Run: headless pygame with SDL's dummy video driver; simulated clock (each Clock.tick advances the game by its frame time, no real sleeping); random seed 0; keys injected as events and as key.get_pressed() state; no mouse input.
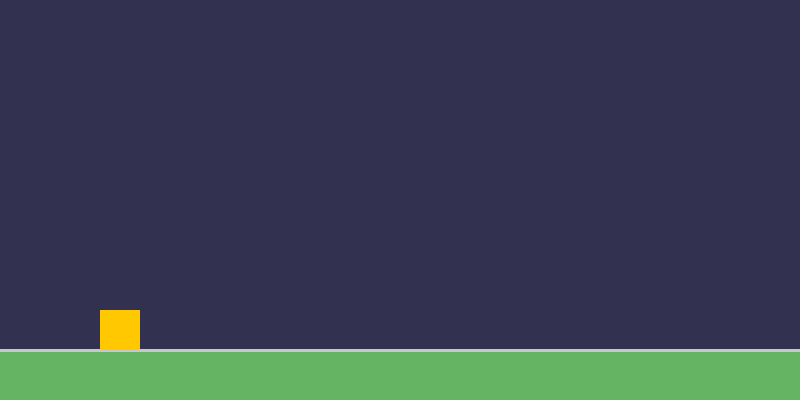
Frame 1 of 4 · flips 1–60 · no input
Frame 2 of 4 · flips 61–180 · tapped SPACE, RETURN · held RIGHT (→), D · screen unchanged from frame 1, image omitted
Frame 3 of 4 · flips 181–300 · held DOWN (↓), S · screen unchanged from frame 2, image omitted
Frame 4 of 4 · flips 301–420 · held LEFT (←), A, UP (↑), W · screen unchanged from frame 3, image omitted

The pygame program that drew these frames:

# STEP 4: Gravity and Jumping
# Real physics uses velocity - a speed with a direction.
# Each frame: velocity changes by gravity, then position changes by velocity.
# This creates the arc shape of a jump.

import pygame

pygame.init()
screen = pygame.display.set_mode((800, 400))
pygame.display.set_caption("Geometry Dash - Step 4")
clock = pygame.time.Clock()

# Physics constants
GRAVITY = 0.6          # how fast the player speeds up when falling
JUMP_FORCE = -12       # negative = upward (y goes DOWN in pygame)
GROUND_Y = 310         # y position of the ground surface

# Player
player_x = 100
player_y = GROUND_Y
player_size = 40

# Velocity - how many pixels to move each frame
velocity_y = 0
on_ground = True       # is the player currently standing on the ground?

running = True
while running:

    # --- EVENTS (one-time keypresses, not held) ---
    for event in pygame.event.get():
        if event.type == pygame.QUIT:
            running = False
        if event.type == pygame.KEYDOWN:
            # KEYDOWN fires once when the key is first pressed
            if event.key == pygame.K_SPACE and on_ground:
                velocity_y = JUMP_FORCE   # launch upward
                on_ground = False

    # --- UPDATE ---
    # Apply gravity: pull the player downward every frame
    velocity_y += GRAVITY

    # Move the player by its velocity
    player_y += velocity_y

    # Land on the ground
    if player_y >= GROUND_Y:
        player_y = GROUND_Y
        velocity_y = 0
        on_ground = True

    # --- DRAW ---
    screen.fill((50, 50, 80))

    # Ground
    pygame.draw.rect(screen, (100, 180, 100), (0, GROUND_Y + player_size, 800, 400))
    pygame.draw.line(screen, (200, 200, 200), (0, GROUND_Y + player_size), (800, GROUND_Y + player_size), 3)

    # Player
    pygame.draw.rect(screen, (255, 200, 0), (player_x, player_y, player_size, player_size))

    pygame.display.flip()
    clock.tick(60)

pygame.quit()
